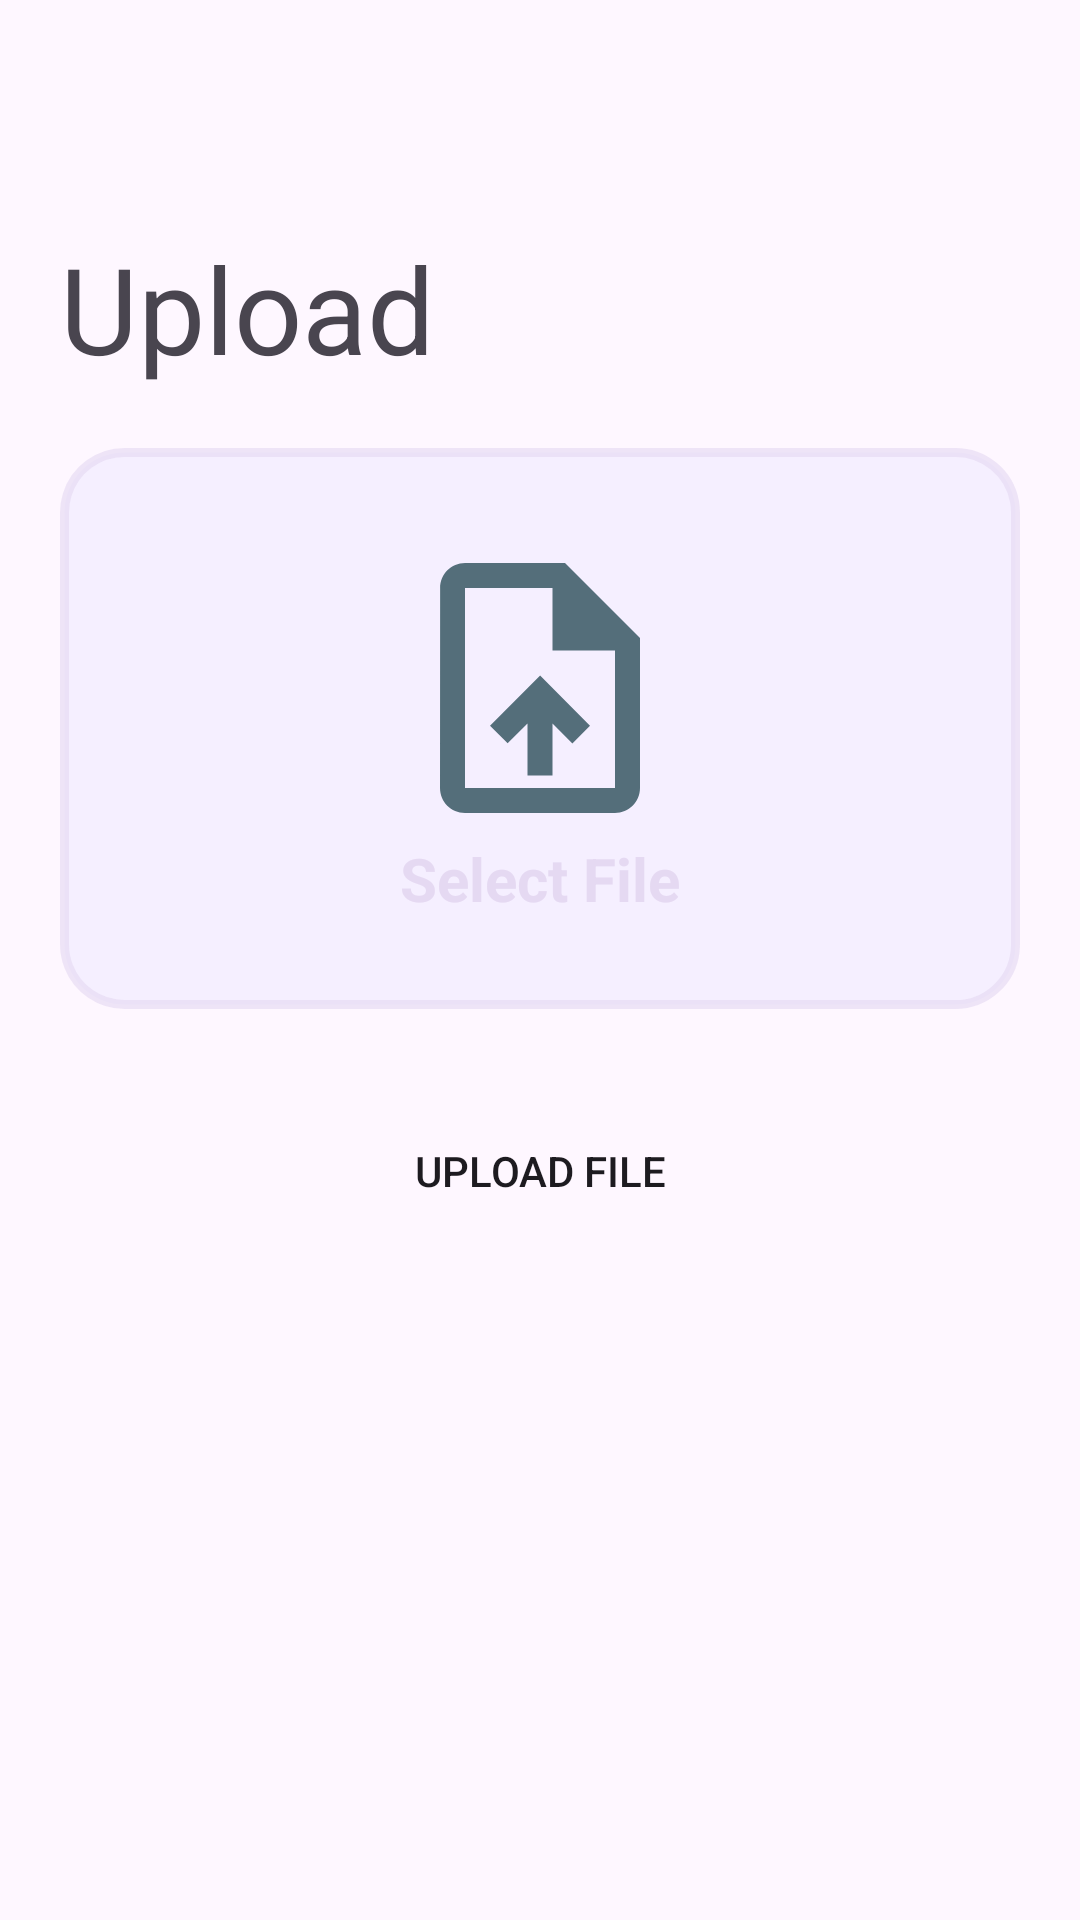

Reconstruct the res/layout file that produces this screen, plus the resources it refers to.
<!-- AndroidManifest.xml: application theme Theme.FileManager -->
<!-- res/layout/activity_upload.xml -->
<?xml version="1.0" encoding="utf-8"?>
<RelativeLayout xmlns:android="http://schemas.android.com/apk/res/android"
    xmlns:app="http://schemas.android.com/apk/res-auto"
    xmlns:tools="http://schemas.android.com/tools"
    android:id="@+id/main"
    android:layout_width="match_parent"
    android:layout_height="match_parent"
    tools:context=".Upload">
    <ImageView
        android:id="@+id/uploadBack"
        android:layout_width="wrap_content"
        android:layout_height="wrap_content"
        android:layout_margin="20dp"
        android:contentDescription="uploadBack"
        app:srcCompat="@drawable/baseline_arrow_back_24"
        tools:ignore="TouchTargetSizeCheck" />
    <LinearLayout
        android:layout_width="match_parent"
        android:layout_height="wrap_content"
        android:orientation="vertical"
        android:padding="20dp"
        android:layout_marginTop="56dp">
        <TextView
            android:id="@+id/uploadText"
            android:layout_width="match_parent"
            android:layout_height="wrap_content"
            android:text="Upload"
            android:textSize="40sp"
            android:layout_marginBottom="20dp"/>
        <LinearLayout
            android:id="@+id/selectFile"
            android:layout_width="match_parent"
            android:layout_height="wrap_content"
            android:orientation="vertical"
            android:background="@drawable/bkg_upload"
            android:layout_marginBottom="30dp"
            android:paddingVertical="30dp">
            <ImageView
                android:layout_width="match_parent"
                android:layout_height="100dp"
                app:srcCompat="@drawable/baseline_upload_file_24"/>
            <TextView
                android:id="@+id/selectFileText"
                android:text="Select File"
                android:textStyle="bold"
                android:textSize="20sp"
                android:textColor="@color/purple_2"
                android:layout_width="match_parent"
                android:layout_height="wrap_content"
                android:gravity="center"
                android:paddingHorizontal="20dp"/>
        </LinearLayout>
        <Button
            android:id="@+id/btn_upload_file"
            android:layout_width="match_parent"
            android:layout_height="wrap_content"
            android:text="Upload File"
            android:background="@drawable/bkg_login"/>
        <androidx.recyclerview.widget.RecyclerView
            android:id="@+id/uploadRecyclerView"
            android:layout_marginTop="20dp"
            android:layout_width="match_parent"
            android:layout_height="wrap_content"
            app:cornerRadius="10dp"/>

    </LinearLayout>
</RelativeLayout>
<!-- resources referenced by this layout -->
<resources>
  <color name="purple_2">#E5D9F2</color>
  <!-- drawable baseline_upload_file_24 (drawable) -->
  <vector xmlns:android="http://schemas.android.com/apk/res/android" android:height="24dp" android:tint="#546e7a" android:viewportHeight="24" android:viewportWidth="24" android:width="24dp">
        
      <path android:fillColor="@android:color/white" android:pathData="M14,2L6,2c-1.1,0 -1.99,0.9 -1.99,2L4,20c0,1.1 0.89,2 1.99,2L18,22c1.1,0 2,-0.9 2,-2L20,8l-6,-6zM18,20L6,20L6,4h7v5h5v11zM8,15.01l1.41,1.41L11,14.84L11,19h2v-4.16l1.59,1.59L16,15.01 12.01,11z"/>
      
  </vector>
  <!-- drawable bkg_upload (drawable) -->
  <?xml version="1.0" encoding="utf-8"?>
  <shape xmlns:android="http://schemas.android.com/apk/res/android">
      <solid
          android:color="@color/light_purple"/>
      <corners
          android:radius="20dp"/>
      <stroke
          android:color="#99E5D9F2"
          android:width="3dp"
          android:dashWidth="30dp"/>
  </shape>
  <style name="Theme.FileManager" parent="Base.Theme.FileManager" />
  <color name="light_purple">#F5EFFF</color>
  <style name="Base.Theme.FileManager" parent="Theme.Material3.DayNight.NoActionBar">
          <item name="colorPrimary">@color/purple</item>
          <item name="colorPrimaryVariant">@color/white</item>
          <item name="colorOnPrimary">@color/white</item>
          <item name="colorSecondary">@color/purple</item>
          <item name="colorOnSecondary">@color/black</item>
          <item name="android:forceDarkAllowed" tools:targetApi="q">false</item>
      </style>
  <color name="purple">#6621AB</color>
  <color name="white">#FEF6FF</color>
  <color name="black">#FF000000</color>
</resources>
